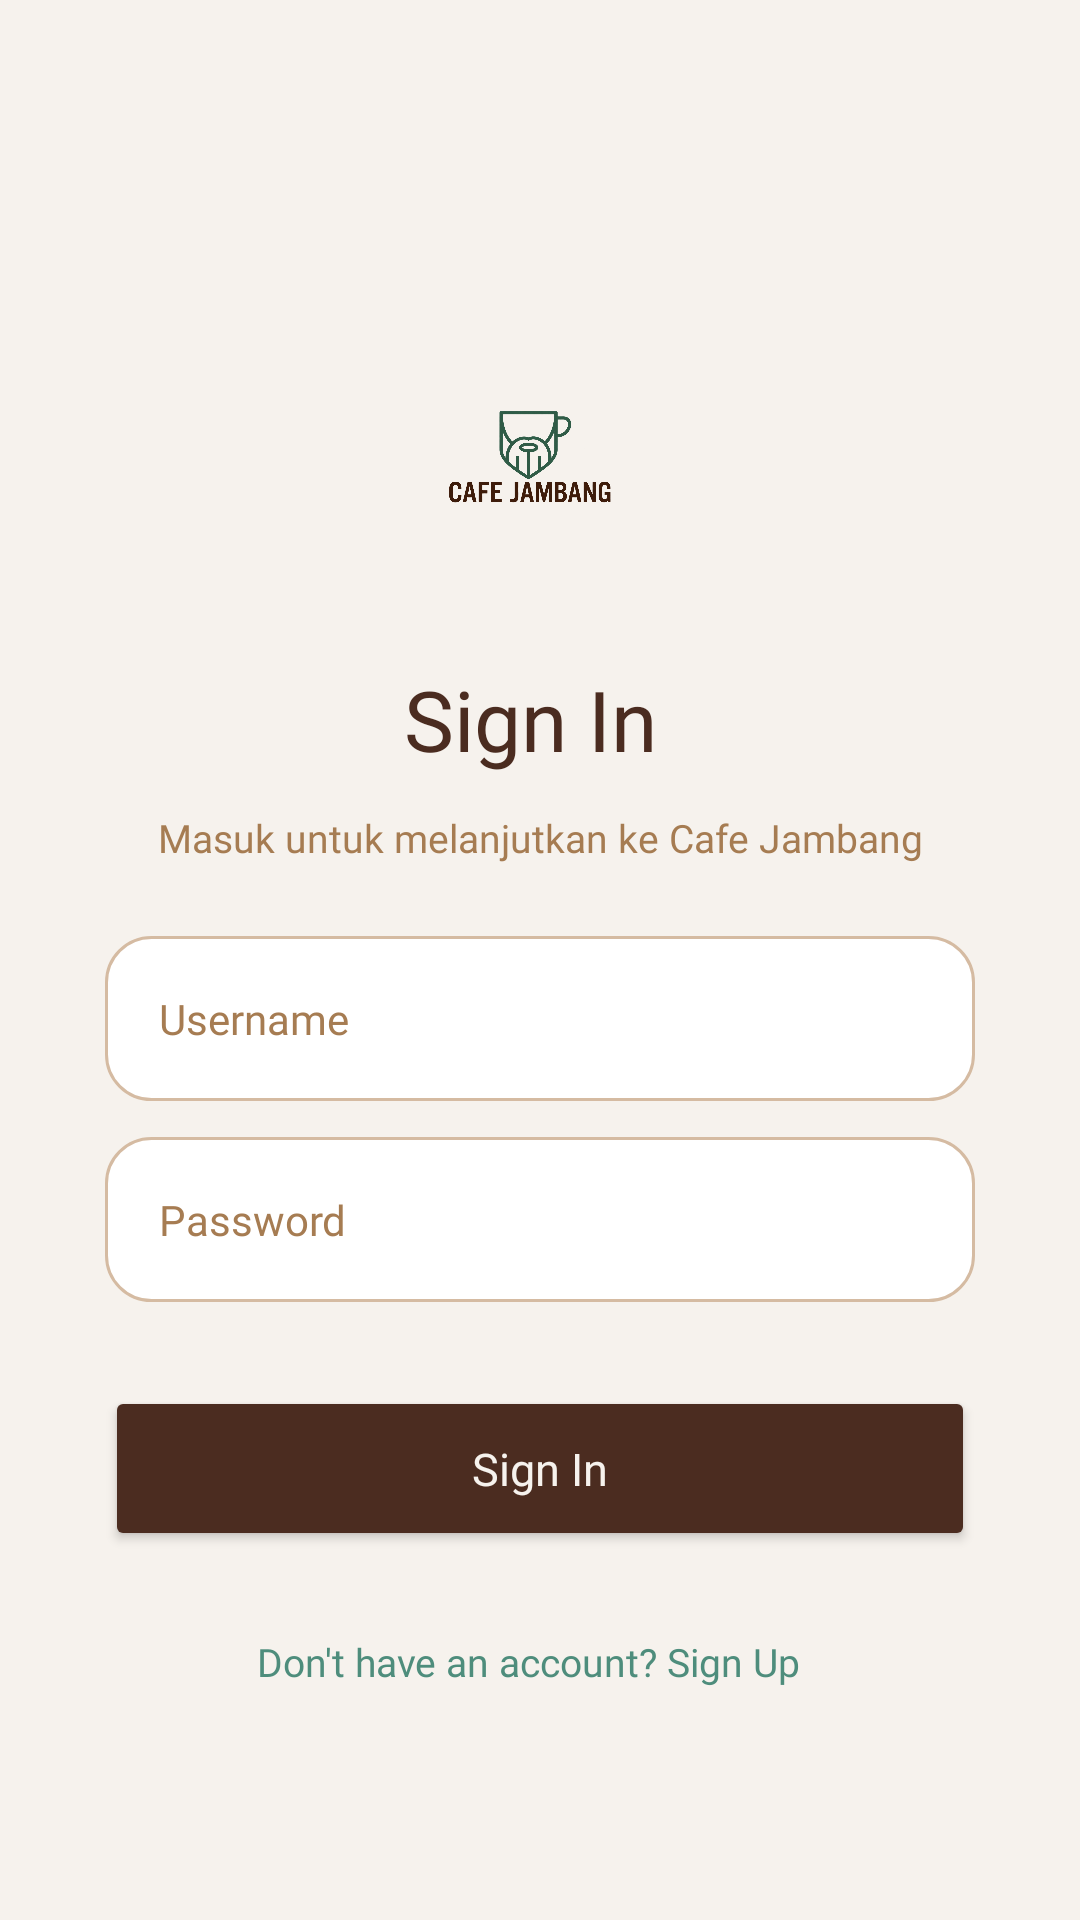

Layout XML and referenced resources for this Android screen:
<!-- AndroidManifest.xml: application theme Theme.YLNLays -->
<!-- res/layout/activity_sign_in.xml -->
<?xml version="1.0" encoding="utf-8"?>
<androidx.constraintlayout.widget.ConstraintLayout xmlns:android="http://schemas.android.com/apk/res/android"
    xmlns:app="http://schemas.android.com/apk/res-auto"
    xmlns:tools="http://schemas.android.com/tools"
    android:id="@+id/main"
    android:layout_width="match_parent"
    android:layout_height="match_parent"
    android:background="#F6F2ED"
    tools:context=".project_yolan_3tie.Home.SignInActivity">

    <ImageButton
        android:id="@+id/btnBack"
        android:layout_width="48dp"
        android:layout_height="48dp"
        android:layout_marginStart="16dp"
        android:layout_marginTop="64dp"
        android:background="@android:color/transparent"
        android:contentDescription="Back"
        android:src="@drawable/ic_arrow_back"
        app:layout_constraintStart_toStartOf="parent"
        app:layout_constraintTop_toTopOf="parent"
        app:tint="#4B2C20" />

    <TextView
        android:id="@+id/tvTitle"
        android:layout_width="wrap_content"
        android:layout_height="wrap_content"
        android:layout_marginTop="28dp"
        android:fontFamily="@font/poppins_bold"
        android:text="Sign In"
        android:textColor="#4B2C20"
        android:textSize="28sp"
        app:layout_constraintEnd_toEndOf="parent"
        app:layout_constraintHorizontal_bias="0.488"
        app:layout_constraintStart_toStartOf="parent"
        app:layout_constraintTop_toBottomOf="@id/imgLogo" />

    <TextView
        android:id="@+id/tvSubtitle"
        android:layout_width="0dp"
        android:layout_height="wrap_content"
        android:layout_marginStart="30dp"
        android:layout_marginTop="12dp"
        android:layout_marginEnd="30dp"
        android:fontFamily="@font/poppins_medium"
        android:gravity="center"
        android:text="Masuk untuk melanjutkan ke Cafe Jambang"
        android:textColor="#A67C52"
        android:textSize="13sp"
        app:layout_constraintEnd_toEndOf="parent"
        app:layout_constraintHorizontal_bias="0.0"
        app:layout_constraintStart_toStartOf="parent"
        app:layout_constraintTop_toBottomOf="@id/tvTitle" />

    <EditText
        android:id="@+id/etUsername"
        android:layout_width="0dp"
        android:layout_height="55dp"
        android:layout_marginStart="35dp"
        android:layout_marginTop="24dp"
        android:layout_marginEnd="35dp"
        android:background="@drawable/edittext_login"
        android:fontFamily="@font/poppins_medium"
        android:hint="Username"
        android:inputType="text"
        android:paddingStart="18dp"
        android:paddingEnd="18dp"
        android:textColor="#272727"
        android:textColorHint="#A67C52"
        android:textSize="14sp"
        app:layout_constraintEnd_toEndOf="parent"
        app:layout_constraintHorizontal_bias="0.0"
        app:layout_constraintStart_toStartOf="parent"
        app:layout_constraintTop_toBottomOf="@id/tvSubtitle" />

    <EditText
        android:id="@+id/etPassword"
        android:layout_width="0dp"
        android:layout_height="55dp"
        android:layout_marginStart="35dp"
        android:layout_marginTop="12dp"
        android:layout_marginEnd="35dp"
        android:background="@drawable/edittext_login"
        android:fontFamily="@font/poppins_medium"
        android:hint="Password"
        android:inputType="textPassword"
        android:paddingStart="18dp"
        android:paddingEnd="18dp"
        android:textColor="#272727"
        android:textColorHint="#A67C52"
        android:textSize="14sp"
        app:layout_constraintEnd_toEndOf="parent"
        app:layout_constraintHorizontal_bias="0.0"
        app:layout_constraintStart_toStartOf="parent"
        app:layout_constraintTop_toBottomOf="@id/etUsername" />

    <Button
        android:id="@+id/btnSignIn"
        android:layout_width="0dp"
        android:layout_height="55dp"
        android:layout_marginStart="35dp"
        android:layout_marginTop="28dp"
        android:layout_marginEnd="35dp"
        android:backgroundTint="#4B2C20"
        android:fontFamily="@font/poppins_bold"
        android:text="Sign In"
        android:textAllCaps="false"
        android:textColor="#F6F2ED"
        android:textSize="15sp"
        app:layout_constraintEnd_toEndOf="parent"
        app:layout_constraintHorizontal_bias="0.0"
        app:layout_constraintStart_toStartOf="parent"
        app:layout_constraintTop_toBottomOf="@id/etPassword" />

    <TextView
        android:id="@+id/tvCreateAccount"
        android:layout_width="wrap_content"
        android:layout_height="wrap_content"
        android:layout_marginTop="28dp"
        android:fontFamily="@font/poppins_medium"
        android:text="Don't have an account? Sign Up"
        android:textColor="#4E8D7C"
        android:textSize="13sp"
        app:layout_constraintEnd_toEndOf="parent"
        app:layout_constraintHorizontal_bias="0.48"
        app:layout_constraintStart_toStartOf="parent"
        app:layout_constraintTop_toBottomOf="@id/btnSignIn" />

    <ImageView
        android:id="@+id/imgLogo"
        android:layout_width="85dp"
        android:layout_height="85dp"
        android:layout_marginTop="108dp"
        android:contentDescription="Logo Cafe Jambang"
        android:scaleType="fitCenter"
        android:src="@drawable/logo"
        app:layout_constraintEnd_toEndOf="parent"
        app:layout_constraintHorizontal_bias="0.487"
        app:layout_constraintStart_toStartOf="parent"
        app:layout_constraintTop_toTopOf="parent" />

</androidx.constraintlayout.widget.ConstraintLayout>
<!-- resources referenced by this layout -->
<resources>
  <!-- drawable edittext_login (drawable) -->
  <?xml version="1.0" encoding="utf-8"?>
  <shape xmlns:android="http://schemas.android.com/apk/res/android">
  
      <solid android:color="#FFFFFF" />
  
      <stroke
          android:width="1dp"
          android:color="#D5BBA2" />
  
      <corners android:radius="15dp" />
  
      <padding
          android:left="18dp"
          android:right="18dp"
          android:top="10dp"
          android:bottom="10dp" />
  
  </shape>
  <!-- drawable logo: png bitmap (drawable, 284325 bytes) -->
  <style name="Theme.YLNLays" parent="Base.Theme.YLNLays" />
  <style name="Base.Theme.YLNLays" parent="Theme.Material3.DayNight.NoActionBar">
          
          <item name="colorPrimary">#4B2C20</item>
          <item name="colorSecondary">@color/fresh_mint</item>
          <item name="android:statusBarColor">#F6F2ED</item>
          <item name="android:windowLightStatusBar">true</item>
      </style>
  <color name="fresh_mint">#4E8D7C</color>
</resources>
